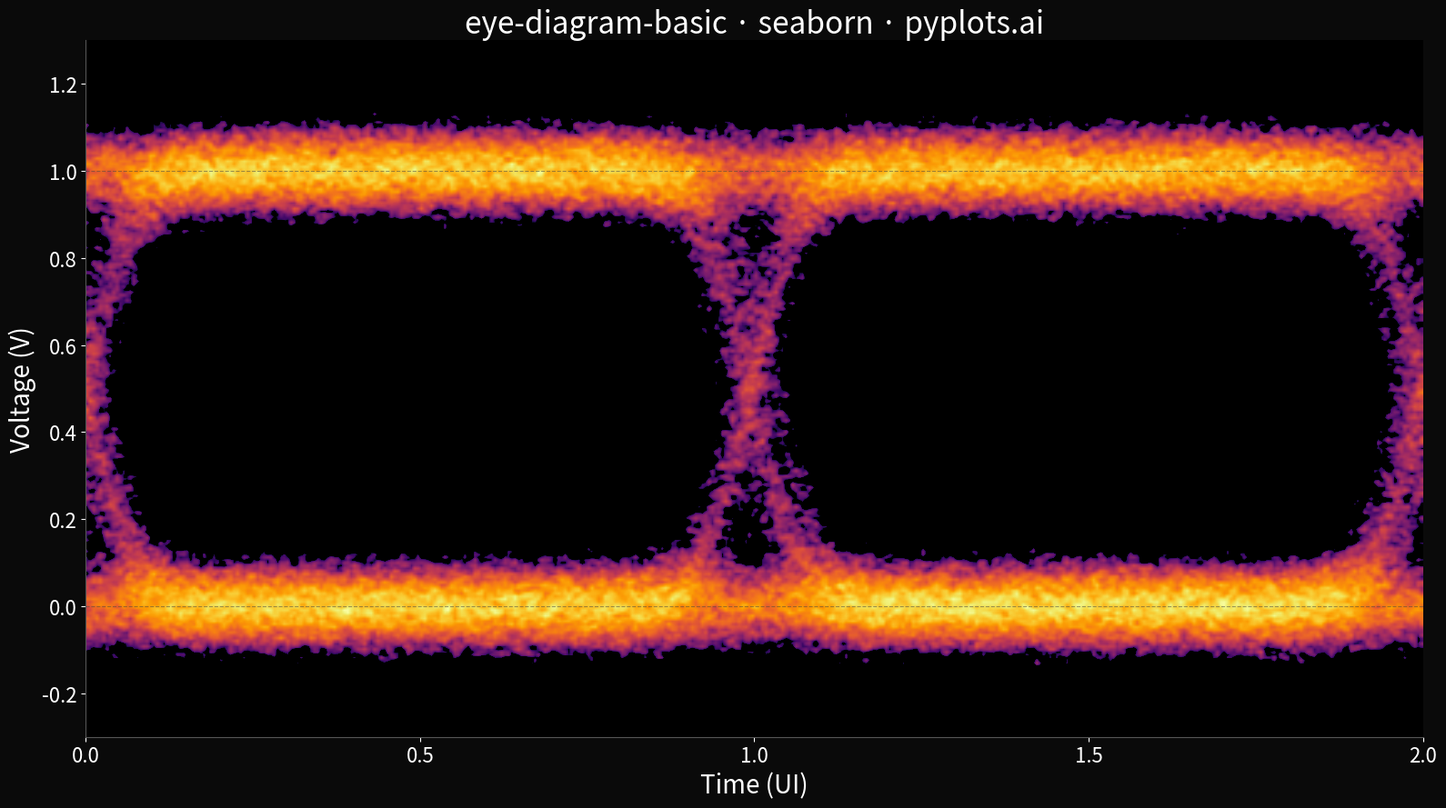

Recreate this plot in Python.
""" pyplots.ai
eye-diagram-basic: Signal Integrity Eye Diagram
Library: seaborn 0.13.2 | Python 3.14.3
Quality: 88/100 | Updated: 2026-03-23
"""

import matplotlib.colors as mcolors
import matplotlib.pyplot as plt
import numpy as np
from scipy.ndimage import gaussian_filter1d


# Data
np.random.seed(42)
n_traces = 400
samples_per_ui = 200
ui_span = 2
n_display = samples_per_ui * ui_span
noise_sigma = 0.05
jitter_sigma = 0.03
bw_filter_sigma = 12

all_time = []
all_voltage = []

t_ui = np.linspace(0, ui_span, n_display, endpoint=False)

for _ in range(n_traces):
    n_bits = 8
    bits = np.random.randint(0, 2, size=n_bits)
    samples_total = samples_per_ui * n_bits

    signal_raw = np.repeat(bits.astype(float), samples_per_ui)
    signal_smooth = gaussian_filter1d(signal_raw, sigma=bw_filter_sigma)

    jitter_shift = int(np.random.normal(0, jitter_sigma * samples_per_ui))
    signal_smooth = np.roll(signal_smooth, jitter_shift)

    signal_smooth += np.random.normal(0, noise_sigma, samples_total)

    start_bit = 3
    start_idx = start_bit * samples_per_ui
    end_idx = start_idx + n_display
    segment = signal_smooth[start_idx:end_idx]

    all_time.extend(t_ui.tolist())
    all_voltage.extend(segment.tolist())

all_time = np.array(all_time)
all_voltage = np.array(all_voltage)

# Plot
fig, ax = plt.subplots(figsize=(16, 9))

h, xedges, yedges = np.histogram2d(all_time, all_voltage, bins=[400, 250], range=[[0, 2], [-0.3, 1.3]])
h = h.T
h_smooth = gaussian_filter1d(h, sigma=0.7, axis=0)
h_smooth = gaussian_filter1d(h_smooth, sigma=0.7, axis=1)

cmap = plt.cm.inferno.copy()
cmap.set_under("black")

norm = mcolors.PowerNorm(gamma=0.35, vmin=1, vmax=h_smooth.max())

ax.imshow(
    h_smooth, origin="lower", aspect="auto", extent=[0, 2, -0.3, 1.3], cmap=cmap, norm=norm, interpolation="bilinear"
)

ax.set_facecolor("black")
fig.patch.set_facecolor("#0a0a0a")

# Style
ax.set_xlabel("Time (UI)", fontsize=20, color="white")
ax.set_ylabel("Voltage (V)", fontsize=20, color="white")
ax.set_title("eye-diagram-basic · seaborn · pyplots.ai", fontsize=24, fontweight="medium", color="white")
ax.tick_params(axis="both", labelsize=16, colors="white")

ax.spines["top"].set_visible(False)
ax.spines["right"].set_visible(False)
ax.spines["bottom"].set_color("#555555")
ax.spines["left"].set_color("#555555")

ax.set_xticks([0, 0.5, 1.0, 1.5, 2.0])
ax.axhline(y=0.0, color="#444444", linewidth=0.8, linestyle="--", alpha=0.5)
ax.axhline(y=1.0, color="#444444", linewidth=0.8, linestyle="--", alpha=0.5)

# Save
plt.tight_layout()
plt.savefig("plot.png", dpi=300, bbox_inches="tight", facecolor=fig.get_facecolor())
